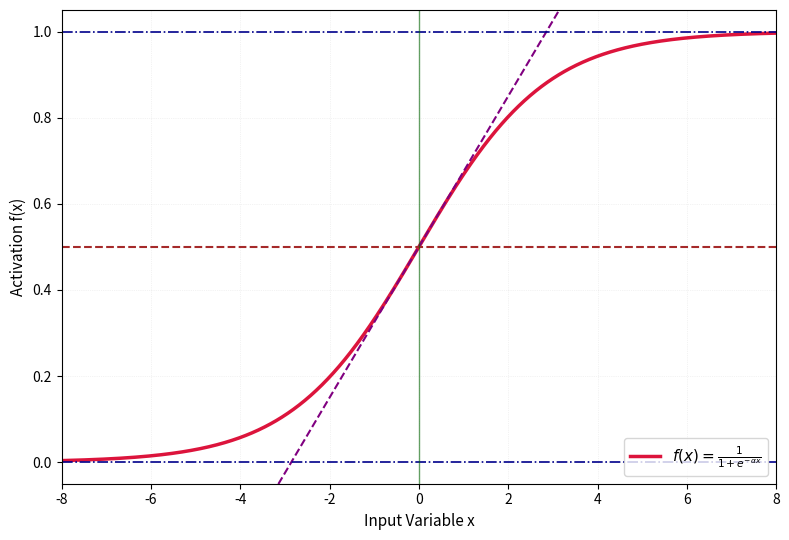

Generate this figure with matplotlib: (Note: this script raises an exception after producing the figure.)
import numpy as np
import matplotlib.pyplot as plt

# Generate data for sigmoid function
x = np.linspace(-8, 8, 1000)
alpha = 0.7
y = 1 / (1 + np.exp(-alpha * x))

# Create figure with specified dimensions
fig, ax = plt.subplots(figsize=(8, 5.5))

# Plot the sigmoid curve
ax.plot(x, y, color='crimson', linewidth=2.5, label=r'$f(x) = \frac{1}{1+e^{-\alpha x}}$')

# Add tangent/reference line through the sigmoid midpoint
ax.plot(x, 0.5 + (alpha / 4) * x, color='purple', linestyle='--', linewidth=1.5)

# Add horizontal reference lines
ax.axhline(y=0.5, color='brown', linestyle='--', linewidth=1.5)
ax.axhline(y=0.0, color='darkblue', linestyle='-.', linewidth=1.2)
ax.axhline(y=1.0, color='darkblue', linestyle='-.', linewidth=1.2)

# Add vertical reference line at x=0
ax.axvline(x=0, color='darkgreen', linestyle='-', linewidth=1.0, alpha=0.6)

# Set axis labels
ax.set_xlabel('Input Variable x', fontsize=11)
ax.set_ylabel('Activation f(x)', fontsize=11)

# Set axis limits
ax.set_xlim(-8, 8)
ax.set_ylim(-0.05, 1.05)

# Add grid
ax.grid(True, alpha=0.3, linestyle=':', linewidth=0.5)

# Add legend
ax.legend(loc='lower right', fontsize=11, frameon=True)

# Adjust layout
plt.tight_layout()

# Display the plot
plt.savefig(r"eval_workspace_gpt5/Claude_Sonnet_4_5/python/b3ec5580320149faaa38e96004215c3f.png", bbox_inches="tight")
